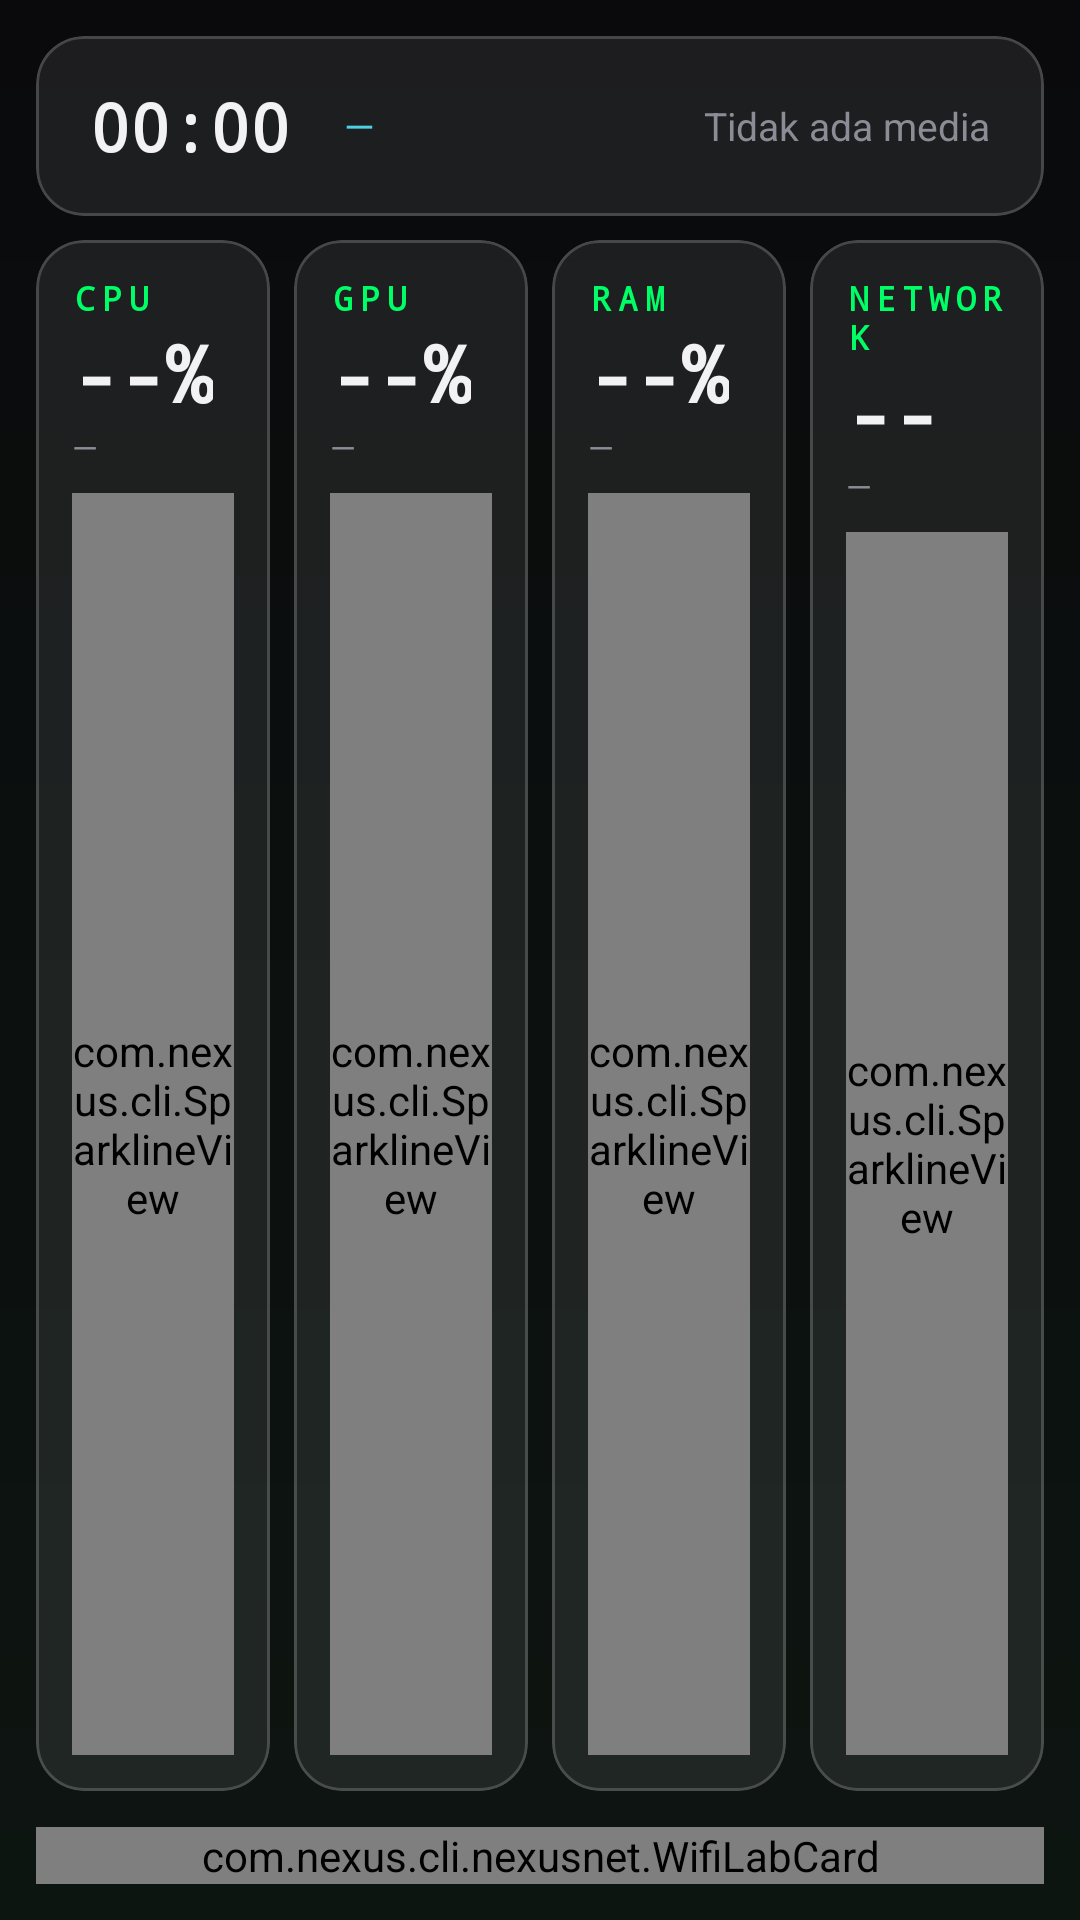

Android layout source for this screen:
<!-- AndroidManifest.xml: application theme Theme.NexusCLI -->
<!-- res/layout/page_metrics.xml -->
<?xml version="1.0" encoding="utf-8"?>
<LinearLayout xmlns:android="http://schemas.android.com/apk/res/android"
    xmlns:app="http://schemas.android.com/apk/res-auto"
    android:layout_width="match_parent"
    android:layout_height="match_parent"
    android:orientation="vertical"
    android:padding="12dp">

    <com.google.android.material.card.MaterialCardView
        android:id="@+id/miniStrip"
        style="@style/Widget.Nexus.GlassCard"
        android:layout_width="match_parent"
        android:layout_height="60dp">

        <LinearLayout
            android:layout_width="match_parent"
            android:layout_height="match_parent"
            android:gravity="center_vertical"
            android:orientation="horizontal"
            android:paddingHorizontal="18dp">

            <TextView
                android:id="@+id/miniClock"
                android:layout_width="wrap_content"
                android:layout_height="wrap_content"
                android:fontFamily="monospace"
                android:text="00:00"
                android:textColor="@color/text_primary"
                android:textSize="22sp"
                android:textStyle="bold" />

            <TextView
                android:id="@+id/miniWeather"
                android:layout_width="wrap_content"
                android:layout_height="wrap_content"
                android:layout_marginStart="18dp"
                android:text="—"
                android:textColor="@color/nexus_cyan"
                android:textSize="13sp" />

            <TextView
                android:id="@+id/miniMedia"
                android:layout_width="0dp"
                android:layout_height="wrap_content"
                android:layout_marginStart="18dp"
                android:layout_weight="1"
                android:ellipsize="end"
                android:gravity="end"
                android:maxLines="1"
                android:text="Tidak ada media"
                android:textColor="@color/text_secondary"
                android:textSize="13sp" />
        </LinearLayout>
    </com.google.android.material.card.MaterialCardView>

    <LinearLayout
        android:layout_width="match_parent"
        android:layout_height="0dp"
        android:layout_marginTop="8dp"
        android:layout_weight="1"
        android:orientation="horizontal">

        <com.google.android.material.card.MaterialCardView
            android:id="@+id/cpuCard"
            style="@style/Widget.Nexus.GlassCard"
            android:layout_width="0dp"
            android:layout_height="match_parent"
            android:layout_marginEnd="4dp"
            android:layout_weight="1">

            <LinearLayout
                android:layout_width="match_parent"
                android:layout_height="match_parent"
                android:orientation="vertical"
                android:padding="12dp">

                <TextView
                    android:layout_width="wrap_content"
                    android:layout_height="wrap_content"
                    android:fontFamily="monospace"
                    android:letterSpacing="0.2"
                    android:text="CPU"
                    android:textColor="@color/nexus_green"
                    android:textSize="11sp"
                    android:textStyle="bold" />

                <TextView
                    android:id="@+id/cpuValue"
                    android:layout_width="wrap_content"
                    android:layout_height="wrap_content"
                    android:fontFamily="monospace"
                    android:text="--%"
                    android:textColor="@color/text_primary"
                    android:textSize="26sp"
                    android:textStyle="bold" />

                <TextView
                    android:id="@+id/cpuDetail"
                    android:layout_width="match_parent"
                    android:layout_height="wrap_content"
                    android:ellipsize="end"
                    android:maxLines="1"
                    android:text="—"
                    android:textColor="@color/text_secondary"
                    android:textSize="11sp" />

                <com.nexus.cli.SparklineView
                    android:id="@+id/cpuSpark"
                    android:layout_width="match_parent"
                    android:layout_height="0dp"
                    android:layout_marginTop="8dp"
                    android:layout_weight="1" />
            </LinearLayout>
        </com.google.android.material.card.MaterialCardView>

        <com.google.android.material.card.MaterialCardView
            android:id="@+id/gpuCard"
            style="@style/Widget.Nexus.GlassCard"
            android:layout_width="0dp"
            android:layout_height="match_parent"
            android:layout_marginHorizontal="4dp"
            android:layout_weight="1">

            <LinearLayout
                android:layout_width="match_parent"
                android:layout_height="match_parent"
                android:orientation="vertical"
                android:padding="12dp">

                <TextView
                    android:layout_width="wrap_content"
                    android:layout_height="wrap_content"
                    android:fontFamily="monospace"
                    android:letterSpacing="0.2"
                    android:text="GPU"
                    android:textColor="@color/nexus_green"
                    android:textSize="11sp"
                    android:textStyle="bold" />

                <TextView
                    android:id="@+id/gpuValue"
                    android:layout_width="wrap_content"
                    android:layout_height="wrap_content"
                    android:fontFamily="monospace"
                    android:text="--%"
                    android:textColor="@color/text_primary"
                    android:textSize="26sp"
                    android:textStyle="bold" />

                <TextView
                    android:id="@+id/gpuDetail"
                    android:layout_width="match_parent"
                    android:layout_height="wrap_content"
                    android:ellipsize="end"
                    android:maxLines="1"
                    android:text="—"
                    android:textColor="@color/text_secondary"
                    android:textSize="11sp" />

                <com.nexus.cli.SparklineView
                    android:id="@+id/gpuSpark"
                    android:layout_width="match_parent"
                    android:layout_height="0dp"
                    android:layout_marginTop="8dp"
                    android:layout_weight="1" />
            </LinearLayout>
        </com.google.android.material.card.MaterialCardView>

        <com.google.android.material.card.MaterialCardView
            android:id="@+id/ramCard"
            style="@style/Widget.Nexus.GlassCard"
            android:layout_width="0dp"
            android:layout_height="match_parent"
            android:layout_marginHorizontal="4dp"
            android:layout_weight="1">

            <LinearLayout
                android:layout_width="match_parent"
                android:layout_height="match_parent"
                android:orientation="vertical"
                android:padding="12dp">

                <TextView
                    android:layout_width="wrap_content"
                    android:layout_height="wrap_content"
                    android:fontFamily="monospace"
                    android:letterSpacing="0.2"
                    android:text="RAM"
                    android:textColor="@color/nexus_green"
                    android:textSize="11sp"
                    android:textStyle="bold" />

                <TextView
                    android:id="@+id/ramValue"
                    android:layout_width="wrap_content"
                    android:layout_height="wrap_content"
                    android:fontFamily="monospace"
                    android:text="--%"
                    android:textColor="@color/text_primary"
                    android:textSize="26sp"
                    android:textStyle="bold" />

                <TextView
                    android:id="@+id/ramDetail"
                    android:layout_width="match_parent"
                    android:layout_height="wrap_content"
                    android:ellipsize="end"
                    android:maxLines="1"
                    android:text="—"
                    android:textColor="@color/text_secondary"
                    android:textSize="11sp" />

                <com.nexus.cli.SparklineView
                    android:id="@+id/ramSpark"
                    android:layout_width="match_parent"
                    android:layout_height="0dp"
                    android:layout_marginTop="8dp"
                    android:layout_weight="1" />
            </LinearLayout>
        </com.google.android.material.card.MaterialCardView>

        <com.google.android.material.card.MaterialCardView
            android:id="@+id/netCard"
            style="@style/Widget.Nexus.GlassCard"
            android:layout_width="0dp"
            android:layout_height="match_parent"
            android:layout_marginStart="4dp"
            android:layout_weight="1">

            <LinearLayout
                android:layout_width="match_parent"
                android:layout_height="match_parent"
                android:orientation="vertical"
                android:padding="12dp">

                <TextView
                    android:layout_width="wrap_content"
                    android:layout_height="wrap_content"
                    android:fontFamily="monospace"
                    android:letterSpacing="0.2"
                    android:text="NETWORK"
                    android:textColor="@color/nexus_green"
                    android:textSize="11sp"
                    android:textStyle="bold" />

                <TextView
                    android:id="@+id/netValue"
                    android:layout_width="wrap_content"
                    android:layout_height="wrap_content"
                    android:fontFamily="monospace"
                    android:text="--"
                    android:textColor="@color/text_primary"
                    android:textSize="26sp"
                    android:textStyle="bold" />

                <TextView
                    android:id="@+id/netDetail"
                    android:layout_width="match_parent"
                    android:layout_height="wrap_content"
                    android:ellipsize="end"
                    android:maxLines="1"
                    android:text="—"
                    android:textColor="@color/text_secondary"
                    android:textSize="11sp" />

                <com.nexus.cli.SparklineView
                    android:id="@+id/netSpark"
                    android:layout_width="match_parent"
                    android:layout_height="0dp"
                    android:layout_marginTop="8dp"
                    android:layout_weight="1" />
            </LinearLayout>
        </com.google.android.material.card.MaterialCardView>
    </LinearLayout>

    <com.nexus.cli.nexusnet.WifiLabCard
        android:id="@+id/wifiLabCard"
        android:layout_width="match_parent"
        android:layout_height="wrap_content"
        android:layout_marginTop="12dp" />

</LinearLayout>
<!-- resources referenced by this layout -->
<resources>
  <color name="nexus_cyan">#4DD0E1</color>
  <color name="nexus_green">#00FF66</color>
  <color name="text_primary">#F2F2F5</color>
  <color name="text_secondary">#8C8C96</color>
  <style name="Widget.Nexus.GlassCard" parent="Widget.Material3.CardView.Outlined">
          <item name="cardBackgroundColor">@color/glass_fill</item>
          <item name="cardCornerRadius">16dp</item>
          <item name="cardElevation">0dp</item>
          <item name="strokeColor">@color/glass_stroke</item>
          <item name="strokeWidth">1dp</item>
      </style>
  <style name="Theme.NexusCLI" parent="Theme.Material3.Dark.NoActionBar">
          <item name="colorPrimary">@color/nexus_green</item>
          <item name="colorOnPrimary">@color/nexus_bg</item>
          <item name="colorSecondary">@color/nexus_cyan</item>
          <item name="colorOnSecondary">@color/nexus_bg</item>
          <item name="colorSurface">@color/nexus_bg</item>
          <item name="colorOnSurface">@color/text_primary</item>
          <item name="android:colorBackground">@color/nexus_bg</item>
          <item name="android:windowBackground">@drawable/bg_root_gradient</item>
          <item name="android:statusBarColor">@android:color/transparent</item>
          <item name="android:navigationBarColor">@android:color/transparent</item>
      </style>
  <color name="glass_fill">#14FFFFFF</color>
  <color name="glass_stroke">#2EFFFFFF</color>
  <color name="nexus_bg">#0A0A0C</color>
  <!-- drawable bg_root_gradient (drawable) -->
  <?xml version="1.0" encoding="utf-8"?>
  <shape xmlns:android="http://schemas.android.com/apk/res/android"
      android:shape="rectangle">
      <gradient
          android:angle="270"
          android:endColor="@color/nexus_bg_end"
          android:startColor="@color/nexus_bg" />
  </shape>
  <color name="nexus_bg_end">#0D1511</color>
</resources>
